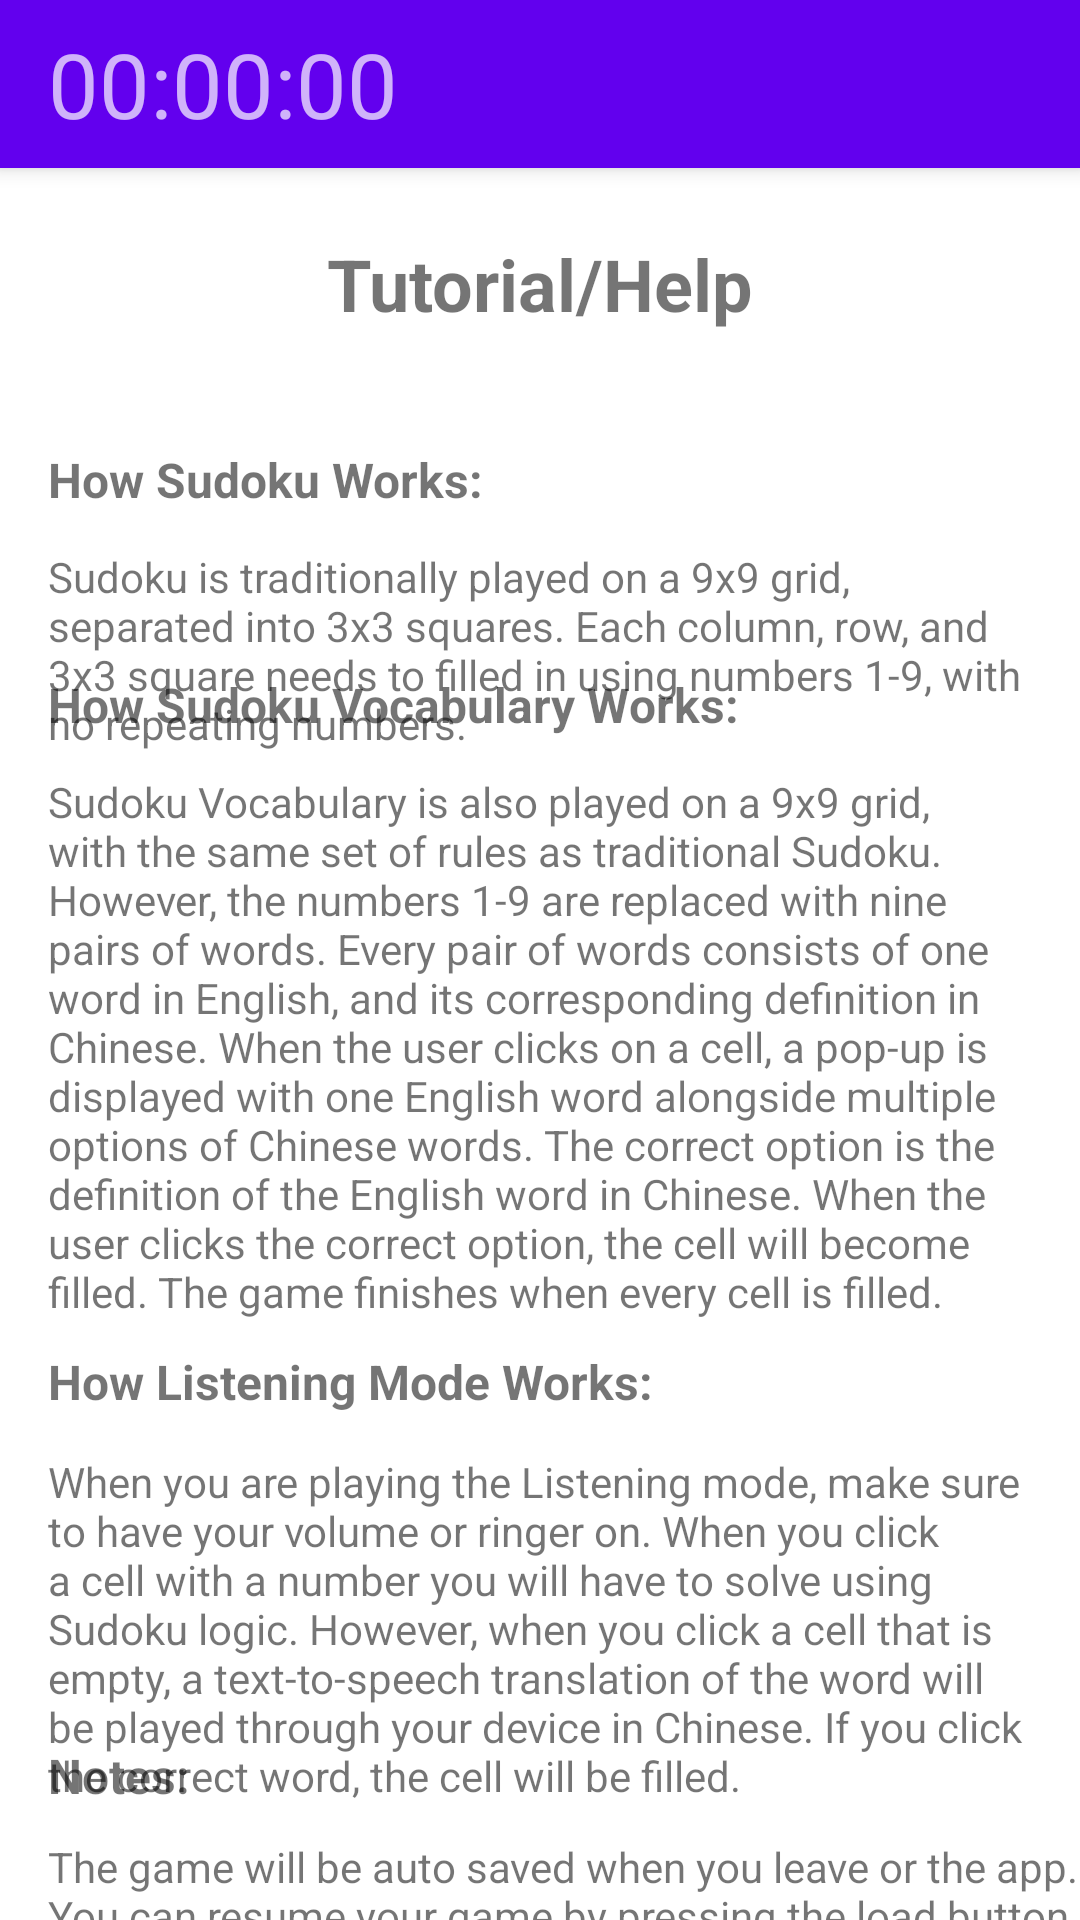

Layout XML and referenced resources for this Android screen:
<!-- AndroidManifest.xml: application theme Theme.SudokuVocabulary -->
<!-- res/layout/tutorial.xml -->
<?xml version="1.0" encoding="utf-8"?>
<androidx.constraintlayout.widget.ConstraintLayout xmlns:android="http://schemas.android.com/apk/res/android"
    xmlns:app="http://schemas.android.com/apk/res-auto"
    xmlns:tools="http://schemas.android.com/tools"
    android:layout_width="match_parent"
    android:layout_height="wrap_content"
    tools:context=".activities.TutorialActivity">

    <include
        android:id="@+id/toolbar"
        layout="@layout/toolbar"
        app:layout_constraintTop_toTopOf="parent" />

    <TextView
        android:id="@+id/Tutorial"
        android:layout_width="wrap_content"
        android:layout_height="wrap_content"
        android:layout_marginTop="10dp"
        android:layout_marginBottom="10dp"
        android:text="Tutorial/Help"
        android:textSize="24sp"
        android:textStyle="bold"
        app:layout_constraintBottom_toTopOf="@+id/How_Sudoku_Works"
        app:layout_constraintEnd_toEndOf="parent"
        app:layout_constraintStart_toStartOf="parent"
        app:layout_constraintTop_toBottomOf="@+id/toolbar" />

    <TextView
        android:id="@+id/How_Sudoku_Works"
        android:layout_width="0dp"
        android:layout_height="wrap_content"
        android:layout_marginStart="16dp"
        android:layout_marginTop="16dp"
        android:layout_marginEnd="16dp"
        android:layout_marginBottom="12dp"
        android:text="How Sudoku Works:"
        android:textSize="16sp"
        android:textStyle="bold"
        app:layout_constraintBottom_toTopOf="@+id/Sudoku_info"
        app:layout_constraintEnd_toEndOf="parent"
        app:layout_constraintHorizontal_bias="0.0"
        app:layout_constraintStart_toStartOf="parent"
        app:layout_constraintTop_toBottomOf="@+id/Tutorial" />

    <TextView
        android:id="@+id/Sudoku_info"
        android:layout_width="0dp"
        android:layout_height="wrap_content"
        android:layout_marginStart="16dp"
        android:layout_marginTop="12dp"
        android:layout_marginEnd="16dp"
        android:text="@string/sudoku_description"
        app:layout_constraintEnd_toEndOf="parent"
        app:layout_constraintHorizontal_bias="0.0"
        app:layout_constraintStart_toStartOf="parent"
        app:layout_constraintTop_toBottomOf="@+id/How_Sudoku_Works" />

    <TextView
        android:id="@+id/Sudoku_vocab"
        android:layout_width="0dp"
        android:layout_height="wrap_content"
        android:layout_marginStart="16dp"
        android:layout_marginTop="224dp"
        android:layout_marginEnd="16dp"
        android:layout_marginBottom="12dp"
        android:text="How Sudoku Vocabulary Works:"
        android:textSize="16sp"
        android:textStyle="bold"
        app:layout_constraintBottom_toTopOf="@+id/Sudoku_vocab_info"
        app:layout_constraintEnd_toEndOf="parent"
        app:layout_constraintStart_toStartOf="parent"
        app:layout_constraintTop_toTopOf="parent" />

    <TextView
        android:id="@+id/Sudoku_vocab_info"
        android:layout_width="0dp"
        android:layout_height="wrap_content"
        android:layout_marginStart="16dp"
        android:layout_marginEnd="16dp"
        android:text="@string/sudoku_vocab_description"
        app:layout_constraintBottom_toBottomOf="parent"
        app:layout_constraintEnd_toEndOf="parent"
        app:layout_constraintHorizontal_bias="0.0"
        app:layout_constraintStart_toStartOf="parent"
        app:layout_constraintTop_toBottomOf="@+id/How_Sudoku_Works"
        app:layout_constraintVertical_bias="0.303" />

    <TextView
        android:id="@+id/Listening_mode"
        android:layout_width="0dp"
        android:layout_height="wrap_content"
        android:layout_marginStart="16dp"
        android:text="@string/Listening_mode_info"
        android:textSize="16sp"
        android:textStyle="bold"
        app:layout_constraintBottom_toBottomOf="parent"
        app:layout_constraintStart_toStartOf="parent"
        app:layout_constraintTop_toBottomOf="@+id/Sudoku_vocab_info"
        app:layout_constraintVertical_bias="0.055" />

    <TextView
        android:id="@+id/Listening_mode_info"
        android:layout_width="0dp"
        android:layout_height="wrap_content"
        android:layout_marginStart="16dp"
        android:layout_marginTop="12dp"
        android:layout_marginEnd="16dp"
        android:text="@string/Listening_mode_description"
        app:layout_constraintBottom_toBottomOf="parent"
        app:layout_constraintEnd_toEndOf="parent"
        app:layout_constraintHorizontal_bias="0.0"
        app:layout_constraintStart_toStartOf="parent"
        app:layout_constraintTop_toBottomOf="@+id/Listening_mode"
        app:layout_constraintVertical_bias="0.021" />

    <TextView
        android:id="@+id/Notes"
        android:layout_width="0dp"
        android:layout_height="wrap_content"
        android:layout_marginStart="16dp"
        android:text="@string/Notes"
        android:textSize="16sp"
        android:textStyle="bold"
        app:layout_constraintBottom_toBottomOf="parent"
        app:layout_constraintStart_toStartOf="parent"
        app:layout_constraintTop_toBottomOf="@+id/Sudoku_vocab_info"
        app:layout_constraintVertical_bias="0.791" />

    <TextView
        android:id="@+id/Notes_info"
        android:layout_width="0dp"
        android:layout_height="wrap_content"
        android:layout_marginStart="16dp"
        android:layout_marginTop="12dp"
        android:text="@string/Notes_description"
        app:layout_constraintBottom_toBottomOf="parent"
        app:layout_constraintStart_toStartOf="parent"
        app:layout_constraintTop_toBottomOf="@+id/Notes"
        app:layout_constraintVertical_bias="0.2" />


</androidx.constraintlayout.widget.ConstraintLayout>
<!-- res/layout/toolbar.xml (included above) -->
<?xml version="1.0" encoding="utf-8"?>
<androidx.appcompat.widget.Toolbar xmlns:android="http://schemas.android.com/apk/res/android"
    android:layout_alignParentTop="true"
    android:layout_width="match_parent"
    android:layout_height="?attr/actionBarSize"
    android:background="?attr/colorPrimary"
    android:elevation="4dp"
    android:id="@+id/toolbar"
    android:theme="@style/ThemeOverlay.AppCompat.Dark.ActionBar">

    <RelativeLayout
        android:layout_width="match_parent"
        android:layout_height="wrap_content">

        <TextView
            android:layout_width="wrap_content"
            android:layout_height="wrap_content"
            android:id="@+id/TimerText"
            android:text="00:00:00"
            android:textSize="30sp"
            android:layout_alignParentLeft="true"/>

    </RelativeLayout>
</androidx.appcompat.widget.Toolbar>
<!-- resources referenced by this layout -->
<resources>
  <string name="Listening_mode_description">When you are playing the Listening mode, make sure to have your volume or ringer on. When you click a cell with a number you will have to solve using Sudoku logic. However, when you click a cell that is empty, a text-to-speech translation of the word will be played through your device in Chinese. If you click the correct word, the cell will be filled."
  </string>
  <string name="Listening_mode_info">How Listening Mode Works:</string>
  <string name="Notes">Notes:</string>
  <string name="Notes_description">The game will be auto saved when you leave or the app. You can resume your game by pressing the load button</string>
  <string name="sudoku_description">Sudoku is traditionally played on a 9x9 grid, separated into 3x3 squares. Each column, row, and 3x3 square needs to filled in using numbers 1-9, with no repeating numbers.</string>
  <string name="sudoku_vocab_description">Sudoku Vocabulary is also played on a 9x9 grid, with the same set of rules as traditional Sudoku. However, the numbers 1-9 are replaced with nine pairs of words. Every pair of words consists of one word in English, and its corresponding definition in Chinese. When the user clicks on a cell, a pop-up is displayed with one English word alongside multiple options of Chinese words. The correct option is the definition of the English word in Chinese. When the user clicks the correct option, the cell will become filled. The game finishes when every cell is filled.
  </string>
  <style name="Theme.SudokuVocabulary" parent="Theme.MaterialComponents.DayNight.NoActionBar">
          
          <item name="colorPrimary">@color/purple_500</item>
          <item name="colorPrimaryVariant">@color/purple_700</item>
          <item name="colorOnPrimary">@color/white</item>
          
          <item name="colorSecondary">@color/teal_200</item>
          <item name="colorSecondaryVariant">@color/teal_700</item>
          <item name="colorOnSecondary">@color/black</item>
          
          <item name="android:statusBarColor">?attr/colorPrimaryVariant</item>
          
          <item name="android:actionButtonStyle">@style/ActionButton</item>
      </style>
  <style name="ActionButton" parent="@android:style/Widget.ActionButton">
          <item name="android:paddingStart">0dp</item>
          <item name="android:paddingEnd">0dp</item>
          <item name="android:minWidth">0dp</item>
      </style>
  <!-- not gathered from this repository: default colours our renderer supplied (Android Studio template values) -->
  <color name="purple_500">#FF6200EE</color>
  <color name="purple_700">#FF3700B3</color>
  <color name="teal_200">#FF03DAC5</color>
  <color name="teal_700">#FF018786</color>
  <color name="black">#FF000000</color>
  <color name="white">#FFFFFFFF</color>
</resources>
